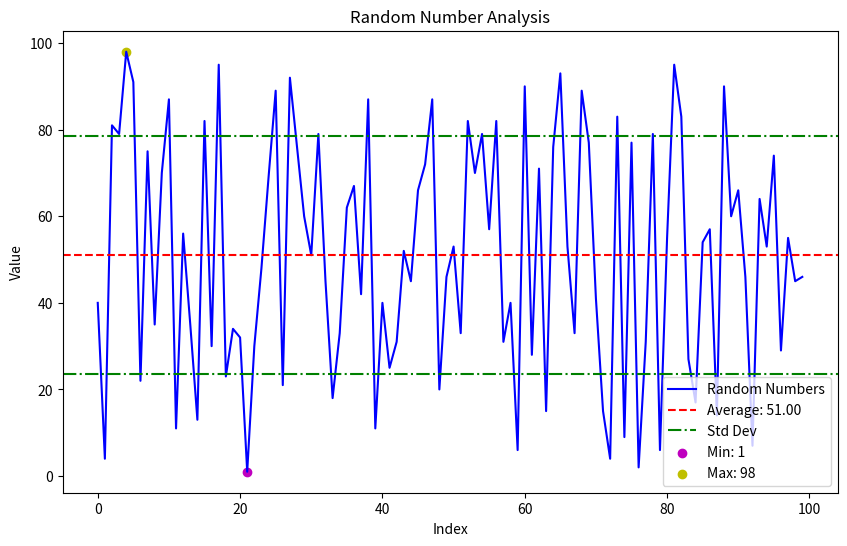

Write Python code to recreate this figure.
import random
import matplotlib.pyplot as plt

def generate_random_numbers(num_elements):
    return [random.randint(1, 100) for _ in range(num_elements)]

def calculate_average(numbers):
    return sum(numbers) / len(numbers)

def calculate_standard_deviation(numbers, avg):
    return (sum((x - avg) ** 2 for x in numbers) / len(numbers)) ** 0.5

def find_minimum(numbers):
    return min(numbers)

def find_maximum(numbers):
    return max(numbers)

def plot_results(numbers, avg, std_dev, min_val, max_val):
    plt.figure(figsize=(10, 6))
    plt.plot(numbers, label='Random Numbers', color='b')
    plt.axhline(y=avg, linestyle='--', label=f'Average: {avg:.2f}', color='r')
    plt.axhline(y=avg + std_dev, linestyle='-.', label='Std Dev', color='g')
    plt.axhline(y=avg - std_dev, linestyle='-.', color='g')
    plt.scatter([numbers.index(min_val)], [min_val], color='m', label=f'Min: {min_val}')
    plt.scatter([numbers.index(max_val)], [max_val], color='y', label=f'Max: {max_val}')
    plt.xlabel('Index')
    plt.ylabel('Value')
    plt.title('Random Number Analysis')
    plt.legend()
    plt.show()

def main():
    num_elements = 100
    random_numbers = generate_random_numbers(num_elements)

    average_value = calculate_average(random_numbers)
    standard_deviation = calculate_standard_deviation(random_numbers, average_value)
    min_value = find_minimum(random_numbers)
    max_value = find_maximum(random_numbers)

    print(f"Generated {num_elements} random numbers: {random_numbers}")
    print(f"Average: {average_value:.2f}")
    print(f"Standard Deviation: {standard_deviation:.2f}")
    print(f"Min: {min_value}")
    print(f"Max: {max_value}")

    plot_results(random_numbers, average_value, standard_deviation, min_value, max_value)

if __name__ == "__main__":
    main()
